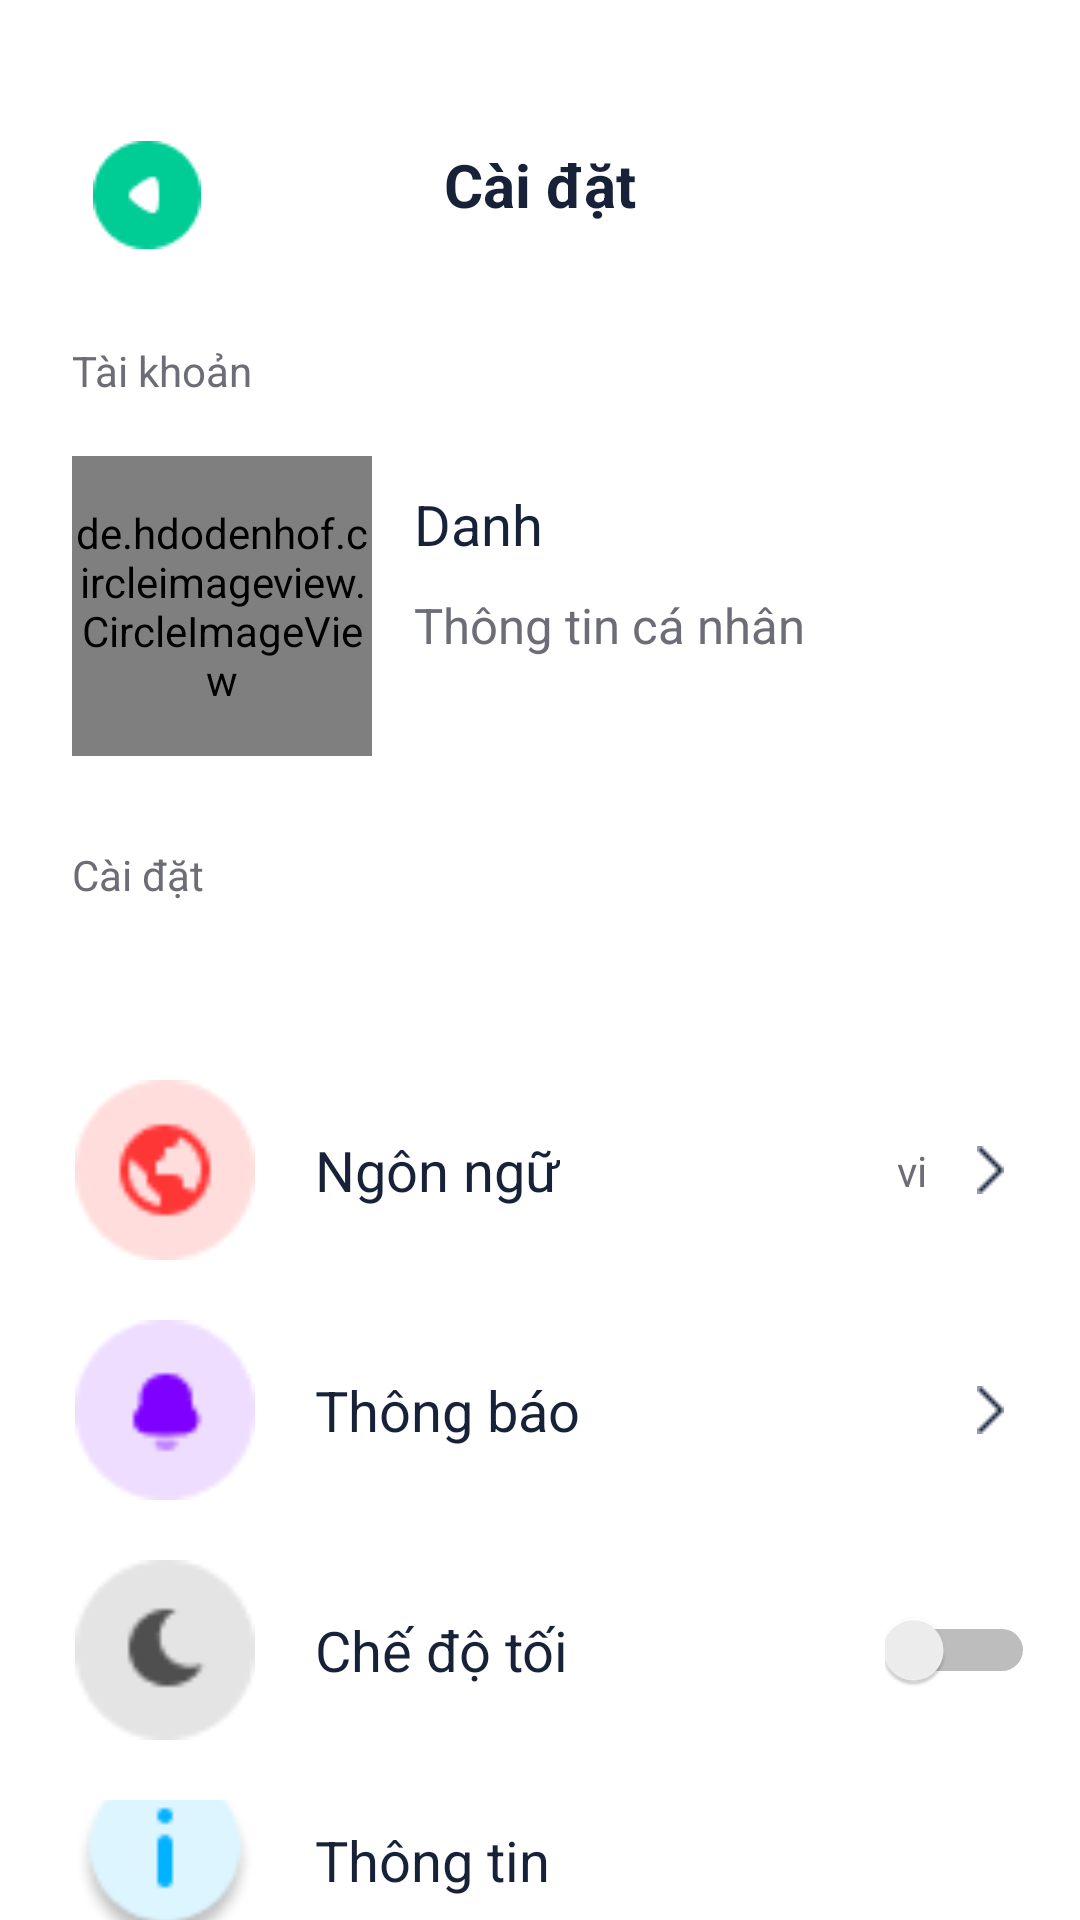

Layout XML and referenced resources for this Android screen:
<!-- AndroidManifest.xml: application theme Theme.MobileProject -->
<!-- res/layout/activity_information_account.xml -->
<?xml version="1.0" encoding="utf-8"?>
<RelativeLayout xmlns:android="http://schemas.android.com/apk/res/android"
    xmlns:app="http://schemas.android.com/apk/res-auto"
    xmlns:tools="http://schemas.android.com/tools"
    style="@style/SCREEN"
    android:layout_width="match_parent"
    android:layout_height="match_parent">

    <ImageButton
        android:id="@+id/BtnBack"
        style="@style/BUTTON"
        android:layout_width="50dp"
        android:layout_height="50dp"
        android:layout_marginStart="24dp"
        android:layout_marginTop="40dp"
        android:src="@drawable/back_icon" />

    <TextView
        android:id="@+id/Setting"
        style="@style/TitleText"
        android:layout_width="wrap_content"
        android:layout_height="wrap_content"
        android:layout_centerHorizontal="true"
        android:layout_marginLeft="148dp"
        android:layout_marginTop="48dp"
        android:text="@string/setting"
        android:textSize="20dp" />

    <TextView
        android:id="@+id/Account"
        style="@style/discountDescription"
        android:layout_width="73dp"
        android:layout_height="16dp"
        android:layout_marginStart="24dp"
        android:layout_marginTop="114dp"
        android:text="@string/account" />

    <de.hdodenhof.circleimageview.CircleImageView
        android:id="@+id/imgAvatarAccount"
        android:layout_width="100dp"
        android:layout_height="100dp"
        android:layout_marginStart="24dp"
        android:layout_marginTop="152dp"
        android:src="@drawable/logo_team_light"/>

    <TextView
        android:id="@+id/NameAccount"
        style="@style/TEXT"
        android:layout_width="wrap_content"
        android:layout_height="wrap_content"
        android:layout_marginStart="138dp"
        android:layout_marginTop="162dp"
        android:text="Danh"
        android:textSize="9pt" />

    <TextView
        android:id="@+id/in4Account"
        style="@style/discountDescription"
        android:layout_width="wrap_content"
        android:layout_height="wrap_content"
        android:layout_below="@id/NameAccount"
        android:layout_marginStart="138dp"
        android:layout_marginTop="10dp"
        android:text="@string/personal_information"
        android:textSize="8pt" />


    <TextView
        android:id="@+id/NameSetting"
        style="@style/discountDescription"
        android:layout_width="wrap_content"
        android:layout_height="wrap_content"
        android:layout_marginStart="24dp"
        android:layout_marginTop="282dp"
        android:text="@string/setting" />

    <androidx.constraintlayout.widget.ConstraintLayout
        android:id="@+id/lLanguage"
        android:layout_width="match_parent"
        android:layout_height="wrap_content"
        android:layout_marginTop="360dp"
        >

        <ImageView
            android:id="@+id/imgLanguage"
            android:layout_width="60dp"
            android:layout_height="60dp"
            android:src="@drawable/language"
            android:layout_marginStart="25dp"
            app:layout_constraintBottom_toBottomOf="parent"
            app:layout_constraintStart_toStartOf="parent"
            app:layout_constraintTop_toTopOf="parent" />

        <TextView
            android:id="@+id/Language"
            style="@style/TEXT"
            android:layout_width="wrap_content"
            android:layout_height="wrap_content"
            android:layout_gravity="center"
            android:text="@string/language"
            android:textSize="9pt"
            app:layout_constraintBottom_toBottomOf="parent"
            android:layout_marginLeft="20dp"
            app:layout_constraintStart_toEndOf="@+id/imgLanguage"
            app:layout_constraintTop_toTopOf="parent" />

        <TextView
            android:id="@+id/detailLanguage"
            style="@style/discountDescription"
            android:layout_width="16dp"
            android:layout_height="wrap_content"
            android:layout_gravity="center"
            android:text="@string/present_language"
            app:layout_constraintBottom_toBottomOf="parent"
            app:layout_constraintEnd_toStartOf="@+id/btnGoToLanguage"
            app:layout_constraintTop_toTopOf="parent" />

        <ImageButton
            android:id="@+id/btnGoToLanguage"
            style="@style/BUTTON"
            android:layout_width="30dp"
            android:layout_height="30dp"
            android:layout_gravity="center"
            android:src="@drawable/gotoblack"
            app:layout_constraintBottom_toBottomOf="parent"
            android:layout_marginEnd="15dp"
            app:layout_constraintEnd_toEndOf="parent"
            app:layout_constraintTop_toTopOf="parent" />

    </androidx.constraintlayout.widget.ConstraintLayout>

    <androidx.constraintlayout.widget.ConstraintLayout
        android:id="@+id/lNotify"
        android:layout_width="match_parent"
        android:layout_height="wrap_content"
        android:layout_marginTop="20dp"
        android:layout_below="@+id/lLanguage">

        <ImageView
            android:id="@+id/imageView17"
            android:layout_width="60dp"
            android:layout_height="60dp"
            android:src="@drawable/notification"
            android:layout_marginStart="25dp"
            app:layout_constraintBottom_toBottomOf="parent"
            app:layout_constraintStart_toStartOf="parent"
            app:layout_constraintTop_toTopOf="parent" />

        <TextView
            style="@style/TEXT"
            android:layout_width="wrap_content"
            android:layout_height="wrap_content"
            android:layout_gravity="center"
            android:layout_marginLeft="20dp"
            android:text="@string/notification"
            android:textSize="9pt"
            app:layout_constraintBottom_toBottomOf="parent"
            app:layout_constraintStart_toEndOf="@+id/imageView17"
            app:layout_constraintTop_toTopOf="parent" />


        <ImageButton
            android:id="@+id/btnGoToNotification"
            style="@style/BUTTON"
            android:layout_width="30dp"
            android:layout_height="30dp"
            android:layout_gravity="center"
            android:layout_marginEnd="15dp"
            android:src="@drawable/gotoblack"
            app:layout_constraintBottom_toBottomOf="parent"
            app:layout_constraintEnd_toEndOf="parent"
            app:layout_constraintTop_toTopOf="parent" />


    </androidx.constraintlayout.widget.ConstraintLayout>

    <androidx.constraintlayout.widget.ConstraintLayout
        android:id="@+id/lDarkmode"
        android:layout_width="match_parent"
        android:layout_height="wrap_content"
        android:layout_below="@+id/lNotify"
        android:layout_marginTop="20dp"
        android:orientation="horizontal">

        <ImageView
            android:id="@+id/imageView18"
            android:layout_width="60dp"
            android:layout_marginStart="25dp"
            android:layout_height="60dp"
            android:src="@drawable/darkmode"
            app:layout_constraintBottom_toBottomOf="parent"
            app:layout_constraintStart_toStartOf="parent"
            app:layout_constraintTop_toTopOf="parent" />


        <TextView
            android:id="@+id/textView24"
            style="@style/TEXT"
            android:layout_width="wrap_content"
            android:layout_height="wrap_content"
            android:layout_gravity="center"
            android:layout_marginLeft="20dp"
            android:text="@string/dark_mode"
            android:textSize="9pt"
            app:layout_constraintBottom_toBottomOf="parent"
            app:layout_constraintStart_toEndOf="@+id/imageView18"
            app:layout_constraintTop_toTopOf="parent" />

        <Switch
            android:id="@+id/switchDarkMode"
            android:layout_width="50dp"
            android:layout_marginEnd="15dp"
            android:layout_height="20dp"
            android:layout_gravity="center"
            app:layout_constraintBottom_toBottomOf="parent"
            app:layout_constraintEnd_toEndOf="parent"
            app:layout_constraintTop_toTopOf="parent" />


    </androidx.constraintlayout.widget.ConstraintLayout>

    <androidx.constraintlayout.widget.ConstraintLayout
        android:id="@+id/lIn4Detail"
        android:layout_width="match_parent"
        android:layout_height="wrap_content"
        android:layout_below="@+id/lDarkmode"
        android:layout_marginTop="20dp"
        android:orientation="horizontal">

        <ImageView
            android:id="@+id/imageView19"
            android:layout_marginStart="25dp"
            android:layout_width="60dp"
            android:layout_height="60dp"
            android:src="@drawable/information"
            app:layout_constraintBottom_toBottomOf="parent"
            app:layout_constraintStart_toStartOf="parent"
            app:layout_constraintTop_toTopOf="parent" />

        <TextView
            android:id="@+id/textView27"
            style="@style/TEXT"
            android:layout_width="wrap_content"
            android:layout_height="wrap_content"
            android:layout_gravity="center"
            android:text="@string/info"
            android:layout_marginLeft="20dp"
            android:textSize="9pt"
            app:layout_constraintBottom_toBottomOf="parent"
            app:layout_constraintStart_toEndOf="@+id/imageView19"
            app:layout_constraintTop_toTopOf="parent" />


        <ImageButton
            android:id="@+id/BtnGoToIn4Detail"
            style="@style/BUTTON"
            android:layout_width="30dp"
            android:layout_height="30dp"
            android:layout_marginEnd="15dp"
            android:layout_gravity="center"
            android:src="@drawable/btn"
            app:layout_constraintBottom_toBottomOf="parent"
            app:layout_constraintEnd_toEndOf="parent"
            app:layout_constraintTop_toTopOf="parent" />


    </androidx.constraintlayout.widget.ConstraintLayout>


</RelativeLayout>
<!-- resources referenced by this layout -->
<resources>
  <!-- drawable back_icon: png bitmap (drawable, 845 bytes) -->
  <!-- drawable darkmode: png bitmap (drawable, 965 bytes) -->
  <!-- drawable gotoblack: png bitmap (drawable, 251 bytes) -->
  <!-- drawable information: png bitmap (drawable, 2014 bytes) -->
  <!-- drawable language: png bitmap (drawable, 1129 bytes) -->
  <!-- drawable logo_team_light: png bitmap (mipmap-mdpi, 41205 bytes) -->
  <!-- drawable notification: png bitmap (drawable, 981 bytes) -->
  <string name="account">Tài khoản</string>
  <string name="dark_mode">Chế độ tối</string>
  <string name="info">Thông tin</string>
  <string name="language">Ngôn ngữ</string>
  <string name="notification">Thông báo</string>
  <string name="personal_information">Thông tin cá nhân</string>
  <string name="present_language">vi</string>
  <string name="setting">Cài đặt</string>
  <style name="BUTTON">
          <item name="android:background">#FFFFFF</item>
          <item name="android:textColor">#000000</item>
      </style>
  <style name="SCREEN">
          <item name="android:background">#FFF</item>
      </style>
  <style name="TEXT">
          <item name="android:textColor">#172239</item>
      </style>
  <style name="TitleText">
          <item name="android:textColor">#172239</item>
          <item name="android:textStyle">bold</item>
      </style>
  <style name="discountDescription">
          <item name="android:textColor">#6D6D78</item>
      </style>
  <style name="Theme.MobileProject" parent="Base.Theme.MobileProject" />
  <style name="Base.Theme.MobileProject" parent="Theme.Material3.DayNight.NoActionBar">
          
          
          
          <item name="colorPrimary">#00CC96</item>
          <item name="colorPrimaryVariant">#FFFFFF</item>
          <item name="colorOnPrimary">#FFFFFF</item>
          
          <item name="colorSecondary">#FFFFFF</item>
          <item name="colorSecondaryVariant">#FFFFFF</item>
          <item name="colorOnSecondary">@color/black</item>
          
          <item name="android:statusBarColor">?attr/colorPrimaryVariant</item>
          
      </style>
  <color name="black">#FF000000</color>
</resources>
